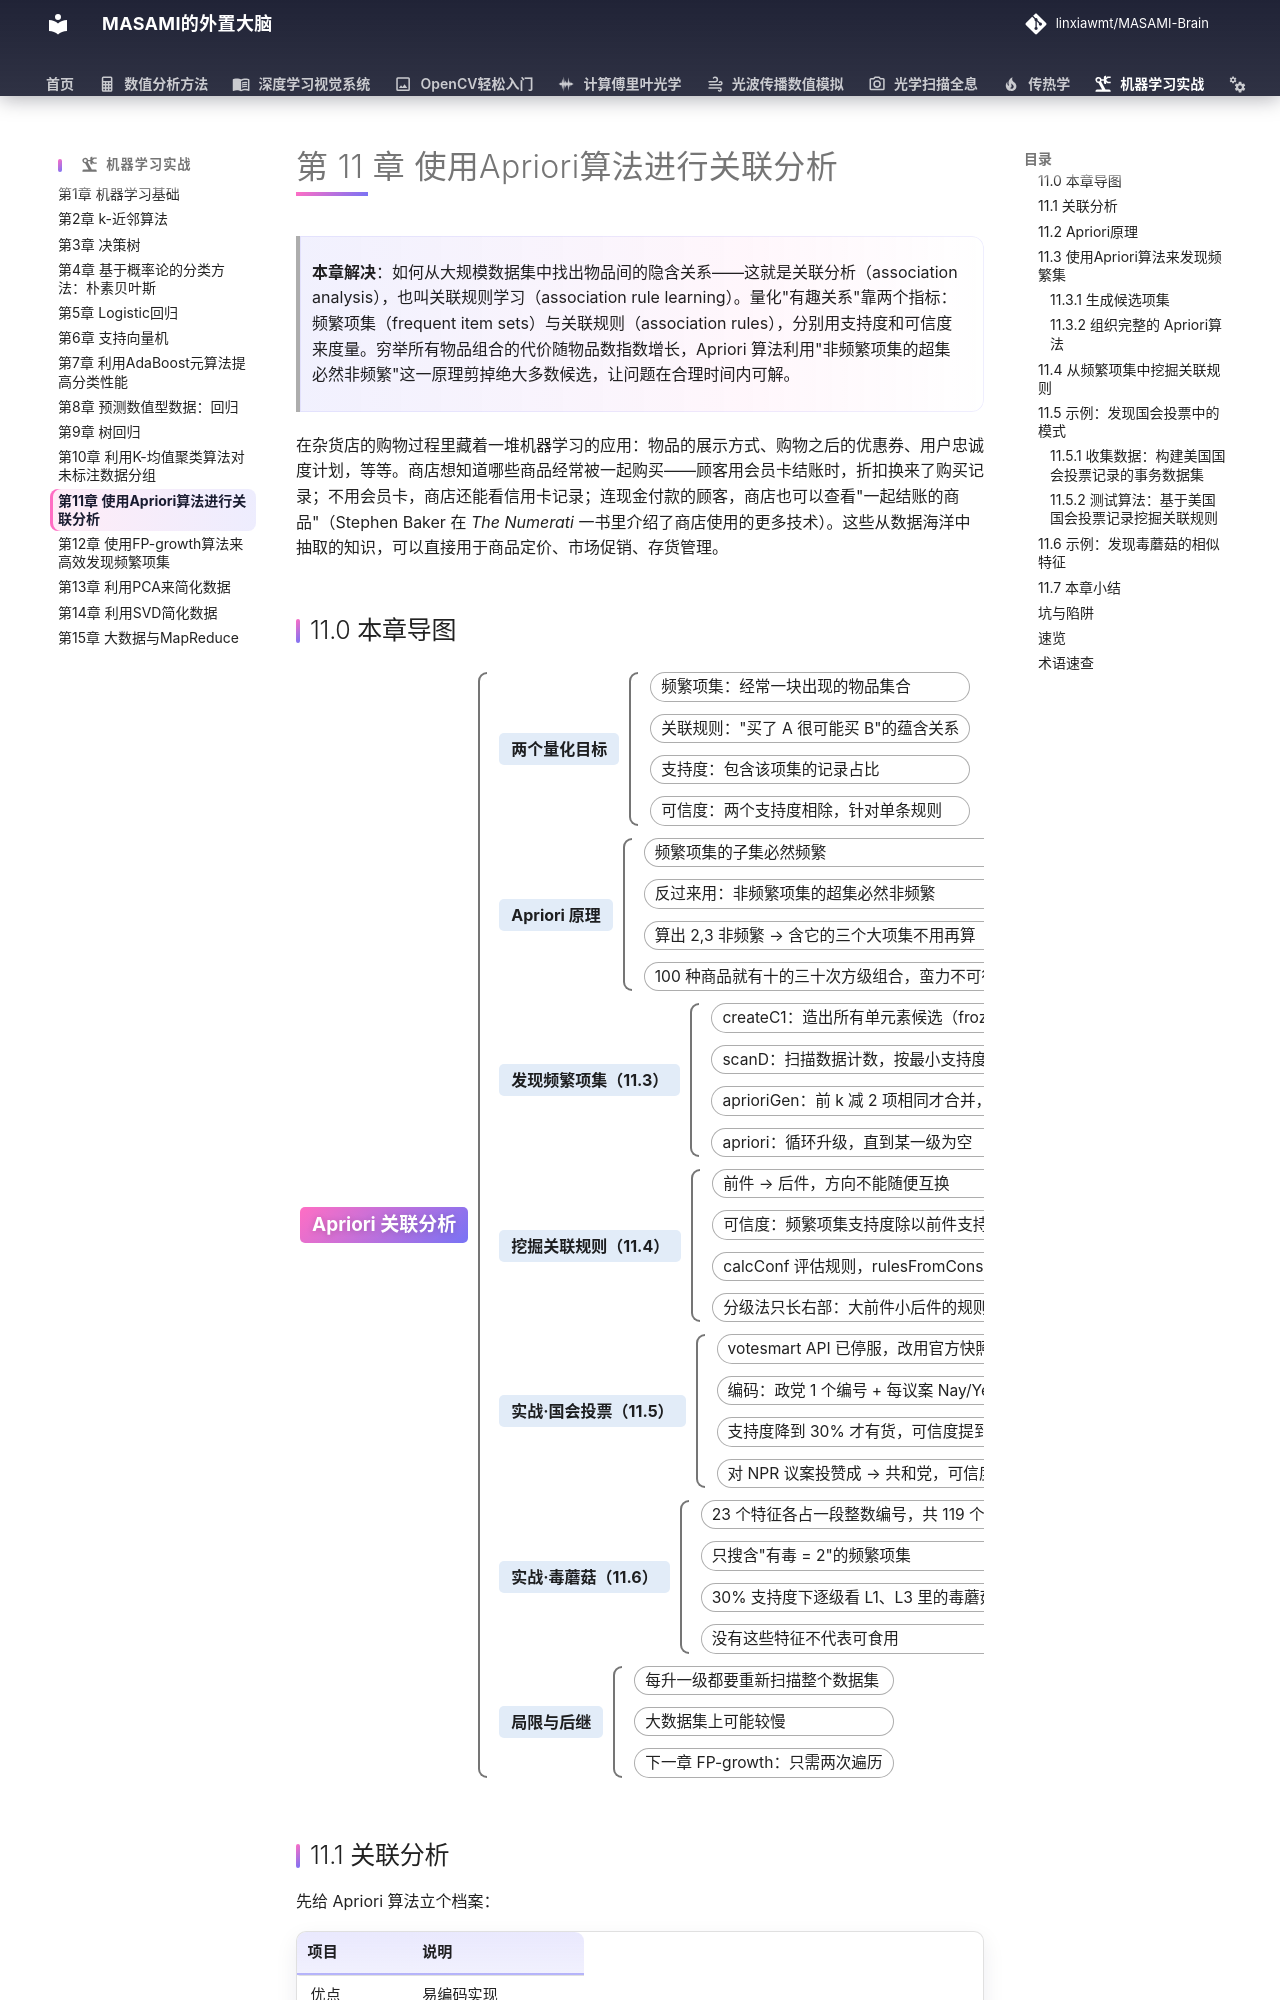

repository: linxiawmt/MASAMI-Brain · page: 机器学习实战/ch11/index.html · generator: mkdocs

# 第 11 章 使用Apriori算法进行关联分析

> **本章解决**：如何从大规模数据集中找出物品间的隐含关系——这就是关联分析（association analysis），也叫关联规则学习（association rule learning）。量化"有趣关系"靠两个指标：频繁项集（frequent item sets）与关联规则（association rules），分别用支持度和可信度来度量。穷举所有物品组合的代价随物品数指数增长，Apriori 算法利用"非频繁项集的超集必然非频繁"这一原理剪掉绝大多数候选，让问题在合理时间内可解。

在杂货店的购物过程里藏着一堆机器学习的应用：物品的展示方式、购物之后的优惠券、用户忠诚度计划，等等。商店想知道哪些商品经常被一起购买——顾客用会员卡结账时，折扣换来了购买记录；不用会员卡，商店还能看信用卡记录；连现金付款的顾客，商店也可以查看"一起结账的商品"（Stephen Baker 在 *The Numerati* 一书里介绍了商店使用的更多技术）。这些从数据海洋中抽取的知识，可以直接用于商品定价、市场促销、存货管理。
